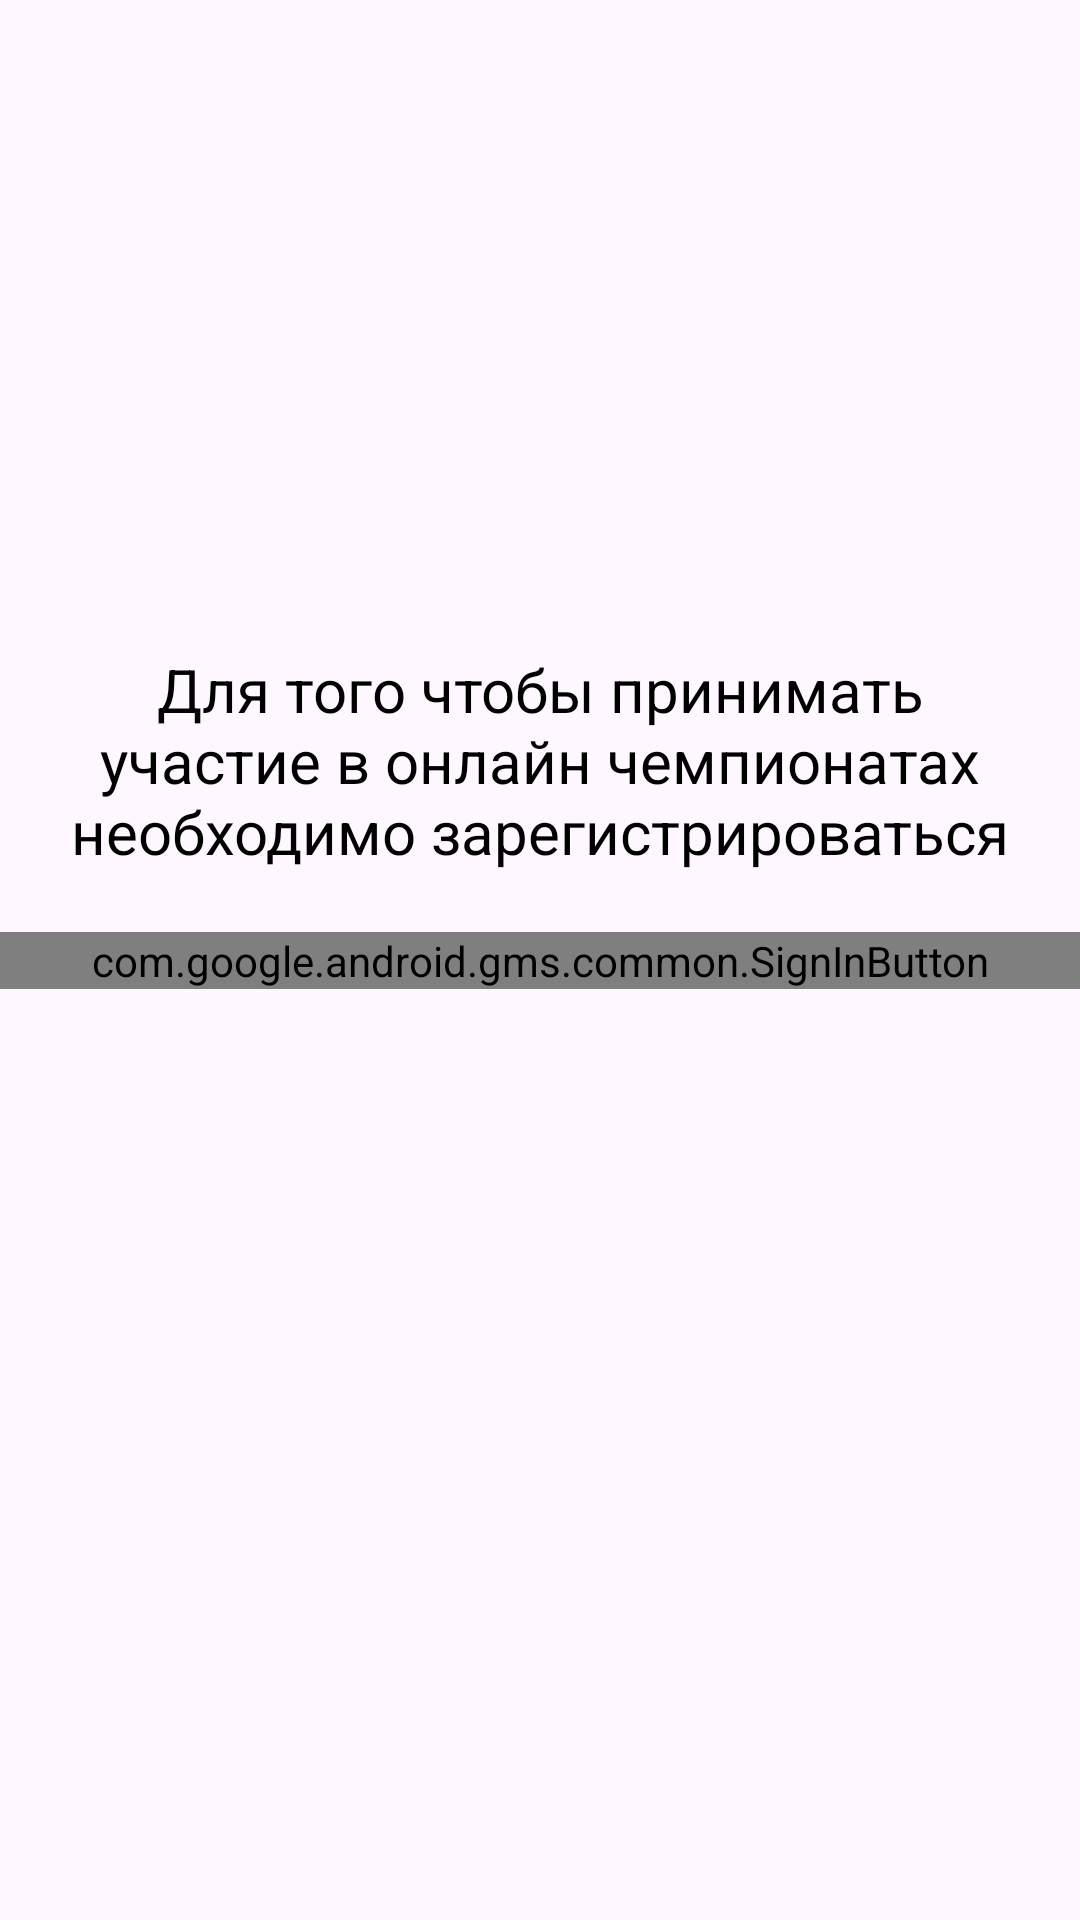

Layout XML and referenced resources for this Android screen:
<!-- AndroidManifest.xml: application theme Theme.Duel -->
<!-- res/layout/fragment_registration_email.xml -->
<?xml version="1.0" encoding="utf-8"?>
<androidx.constraintlayout.widget.ConstraintLayout xmlns:android="http://schemas.android.com/apk/res/android"
    xmlns:tools="http://schemas.android.com/tools"
    android:layout_width="match_parent"
    android:layout_height="match_parent"
    xmlns:app="http://schemas.android.com/apk/res-auto"
    tools:context=".fragments.online.RegistrationEmailFragment">

 <com.google.android.material.textview.MaterialTextView
     android:id="@+id/materialTextView8"
     android:layout_width="0dp"
     android:layout_height="wrap_content"
     android:layout_margin="20dp"
     android:gravity="center"
     android:text="@string/about_registration"
     android:textSize="20sp"
     app:layout_constraintBottom_toTopOf="@+id/signInButton"
     app:layout_constraintEnd_toEndOf="parent"
     app:layout_constraintStart_toStartOf="parent" />

 <com.google.android.gms.common.SignInButton
     android:id="@+id/signInButton"
     android:layout_width="match_parent"
     android:layout_height="wrap_content"
     app:layout_constraintBottom_toBottomOf="parent"
     app:layout_constraintTop_toTopOf="parent" />
</androidx.constraintlayout.widget.ConstraintLayout>
<!-- resources referenced by this layout -->
<resources>
  <string name="about_registration">Для того чтобы принимать участие в онлайн чемпионатах необходимо зарегистрироваться</string>
  <style name="Theme.Duel" parent="Theme.Material3.DayNight">
          
          <item name="colorPrimary">@color/purple_700</item>
          <item name="colorPrimaryVariant">@color/purple_500</item>
          <item name="colorOnPrimary">@color/white</item>
          
          <item name="colorSecondary">@color/teal_200</item>
          <item name="colorSecondaryVariant">@color/teal_700</item>
          <item name="colorOnSecondary">@color/black</item>
          <item name="android:textColor">@color/black</item>
          
          <item name="android:statusBarColor" tools:targetApi="l">?attr/colorPrimaryVariant</item>
          
      </style>
  <color name="purple_700">#FF3700B3</color>
  <color name="purple_500">#FF6200EE</color>
  <color name="white">#FFFFFFFF</color>
  <color name="teal_200">#FF03DAC5</color>
  <color name="teal_700">#FF018786</color>
  <color name="black">#FF000000</color>
</resources>
